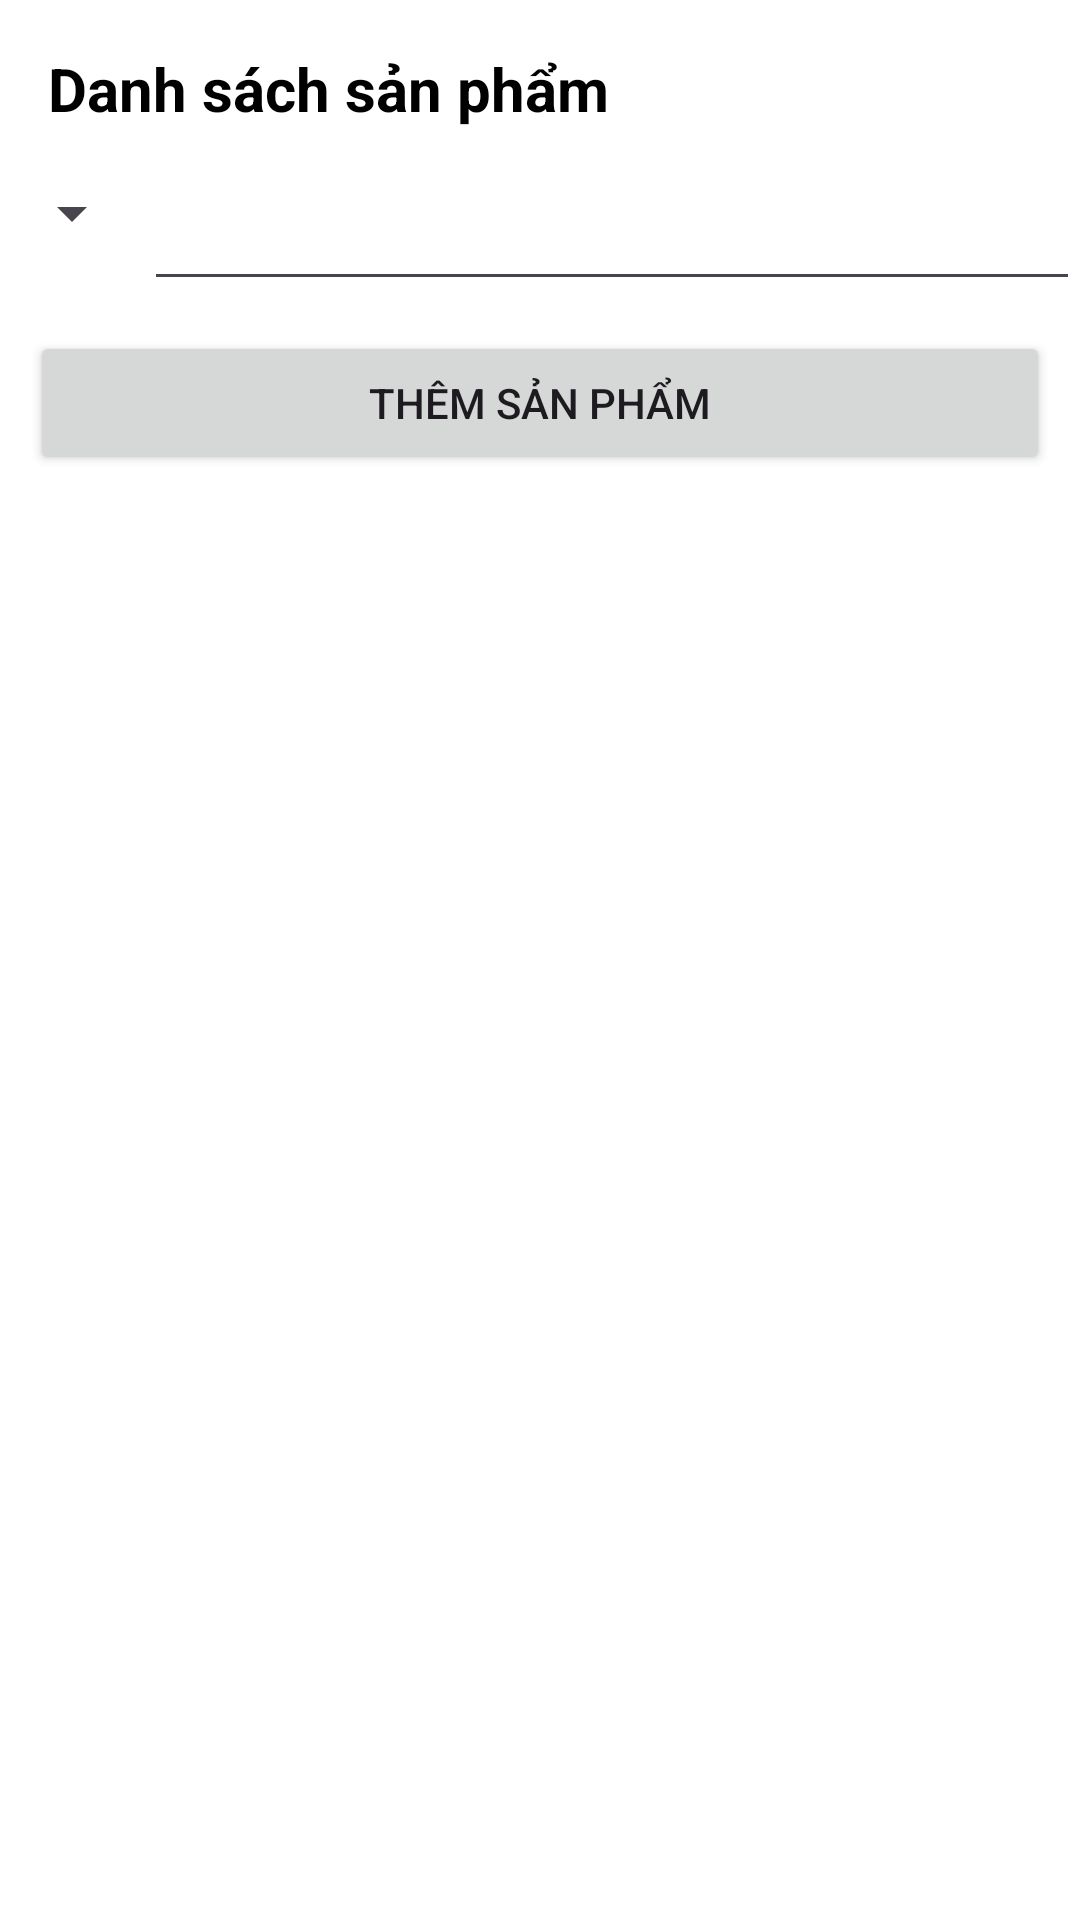

Layout XML and referenced resources for this Android screen:
<!-- AndroidManifest.xml: application theme Theme.DuAn1_QuanLyBanHang -->
<!-- res/layout/fragment_san_pham.xml -->
<LinearLayout
    xmlns:android="http://schemas.android.com/apk/res/android"
    xmlns:app="http://schemas.android.com/apk/res-auto"
    xmlns:tools="http://schemas.android.com/tools"
    android:layout_width="match_parent"
    android:layout_height="match_parent"
    android:orientation="vertical"
    android:background="@color/white">

    
    <TextView
        android:id="@+id/tvSanPhamTitle"
        android:layout_width="wrap_content"
        android:layout_height="wrap_content"
        android:text="Danh sách sản phẩm"
        android:textSize="20sp"
        android:textStyle="bold"
        android:textColor="@color/black"
        android:layout_margin="16dp"
        app:layout_constraintTop_toTopOf="parent"
        app:layout_constraintStart_toStartOf="parent" />

    <LinearLayout
        android:layout_width="match_parent"
        android:layout_height="wrap_content"
        android:orientation="horizontal">

        <Spinner
            android:id="@+id/spDanhMuc"
            android:layout_width="wrap_content"
            android:layout_height="wrap_content"/>

        <EditText
            android:id="@+id/edtTenSanPham"
            android:layout_width="0dp"
            android:layout_height="wrap_content"
            android:layout_weight="1"/>


    </LinearLayout>

    <Button
        android:id="@+id/btnThemSanPham"
        android:layout_width="match_parent"
        android:layout_height="wrap_content"
        android:layout_margin="10dp"
        android:text="Thêm sản phẩm"
        />

    
    <androidx.recyclerview.widget.RecyclerView
        android:id="@+id/rvSanPham"
        android:layout_width="match_parent"
        android:layout_height="wrap_content"
        android:layout_margin="10dp"
        tools:listitem="@layout/item_san_pham" />


</LinearLayout>
<!-- res/layout/item_san_pham.xml (included above) -->
<?xml version="1.0" encoding="utf-8"?>
<androidx.cardview.widget.CardView xmlns:android="http://schemas.android.com/apk/res/android"
    android:layout_width="match_parent"
    android:layout_height="wrap_content"
    xmlns:app="http://schemas.android.com/apk/res-auto"
    android:layout_margin="8dp"
    app:cardCornerRadius="10dp"
    android:elevation="10dp"
    android:layout_gravity="center">

    <LinearLayout
        android:layout_width="match_parent"
        android:layout_height="wrap_content"
        android:orientation="horizontal"
        android:padding="8dp">

        
        <LinearLayout
            android:layout_width="0dp"
            android:layout_height="wrap_content"
            android:orientation="vertical"
            android:layout_weight="1"
            android:paddingEnd="8dp">

            
            <TextView
                android:id="@+id/tvTenSanPham"
                android:layout_width="wrap_content"
                android:layout_height="wrap_content"
                android:text="Tên sản phẩm"
                android:textSize="16sp"
                android:textStyle="bold"
                android:textColor="#2C3E50"
                android:layout_marginBottom="5dp"/>

            
            <LinearLayout
                android:layout_width="match_parent"
                android:layout_height="wrap_content"
                android:orientation="horizontal"
                android:gravity="start|center_vertical">

                
                <TextView
                    android:id="@+id/tvGiaBan"
                    android:layout_width="wrap_content"
                    android:layout_height="wrap_content"
                    android:text="Giá bán"
                    android:textColor="#E74C3C"
                    android:textSize="14sp"
                    android:layout_marginEnd="8dp"/>

                
                <TextView
                    android:id="@+id/tvTonKho"
                    android:layout_width="wrap_content"
                    android:layout_height="wrap_content"
                    android:text="Tồn kho"
                    android:textColor="#3498DB"
                    android:textSize="14sp"
                    android:gravity="end"
                    android:layout_weight="1"/>
            </LinearLayout>
        </LinearLayout>
    </LinearLayout>
</androidx.cardview.widget.CardView>
<!-- resources referenced by this layout -->
<resources>
  <color name="black">#FF000000</color>
  <color name="white">#FFFFFFFF</color>
  <style name="Theme.DuAn1_QuanLyBanHang" parent="Base.Theme.DuAn1_QuanLyBanHang" />
  <style name="Base.Theme.DuAn1_QuanLyBanHang" parent="Theme.Material3.DayNight.NoActionBar">
          
          
      </style>
</resources>
